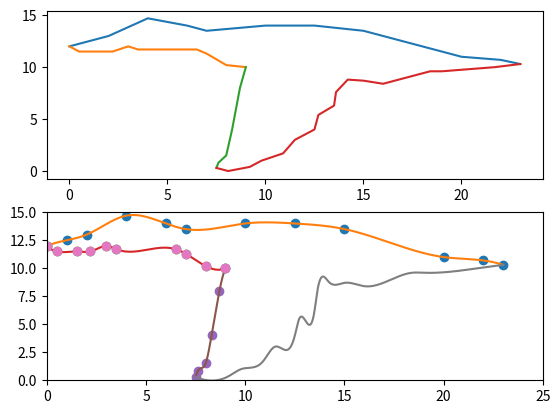

Write the Python code that produced this figure.
# -*- coding: cp1252 -*-
import matplotlib.pyplot as plt
import numpy as np
import scipy.interpolate as sp


# parte de arriba 
xa =  [0 ,1   ,2 ,4   ,6 ,7   ,10,12.5,15  ,20,22  ,23]
ya =  [12,12.5,13,14.7,14,13.5,14,14  ,13.5,11,10.7,10.3]
plt.subplot(2,1,1)
plt.plot(xa,ya)
plt.subplot(2,1,2)

x = np.linspace( min(xa), max(xa), 1000)
tck = sp.splrep(xa, ya, s=0)
ysp = sp.splev(x, tck)
plt.plot(xa,ya,'o')
plt.plot(x,ysp)


# parte de abajo pico
xl =  [0,0.5  ,1.5 ,2.2 ,3 ,3.5 ,6.5   ,7   ,8   ,9 ]
yl =  [12,11.5,11.5,11.5,12,11.7,11.7  ,11.3,10.2,10]
plt.subplot(2,1,1)
plt.plot(xl,yl)
plt.subplot(2,1,2)

xx = np.linspace( min(xl), max(xl), 1000)
tck = sp.splrep(xl, yl, s=0)
ysp = sp.splev(xx, tck)
plt.plot(xl,yl,'o')
plt.plot(xx,ysp)



# parte de abajo ala
x2 = [7.5,7.6,8  ,8.3,8.7,9 ]
y2 = [0.3,0.8,1.5,4  ,8  ,10]

plt.subplot(2,1,1)
plt.plot(x2,y2)
plt.subplot(2,1,2)

xx = np.linspace( min(x2), max(x2), 1000)
tck = sp.splrep(x2, y2, s=0)
ysp = sp.splev(xx, tck)
plt.plot(x2,y2,'o')
plt.plot(xx,ysp)



# parte de abajo cola
x3 = [7.5, 8.1,9.2,9.8,10.9,11.5,12.5,12.7,13.5,13.6,14.2,15,16 ,18.4,19 ,21.7,23]
y3 = [0.3,0   ,0.4,1  ,1.7 ,3   ,4  ,5.4,6.3   ,7.6 ,8.8,8.7,8.4,9.6 ,9.6,10  ,10.3]

plt.subplot(2,1,1)
plt.plot(x3,y3)
plt.subplot(2,1,2)

xx = np.linspace( min(x3), max(x3), 1000)
tck = sp.splrep(x3, y3, s=0)
ysp = sp.splev(xx, tck)
plt.plot(xl,yl,'o')
plt.plot(xx,ysp)


plt.axis([0,25,0,15])
plt.show()

